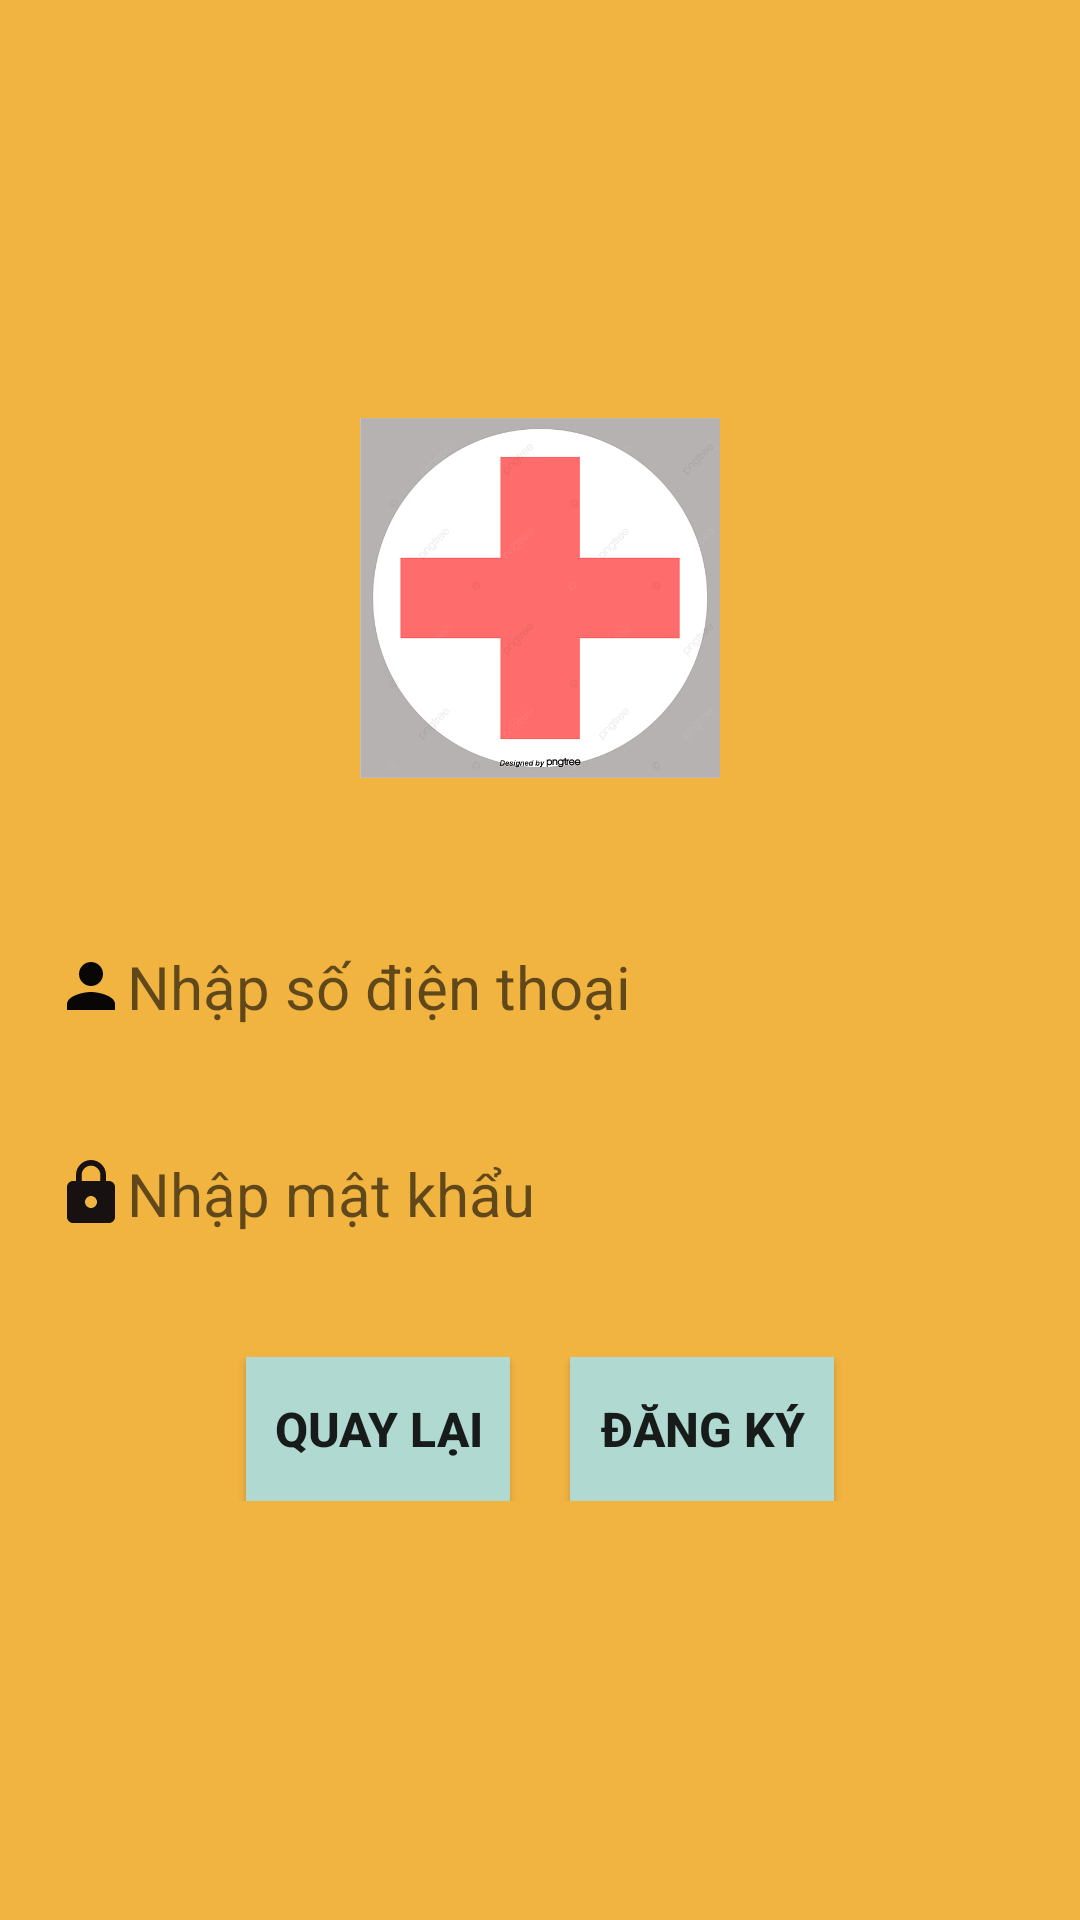

Layout XML and referenced resources for this Android screen:
<!-- AndroidManifest.xml: application theme Theme.Covi -->
<!-- res/layout/register.xml -->
<?xml version="1.0" encoding="utf-8"?>
<RelativeLayout xmlns:android="http://schemas.android.com/apk/res/android"
    android:layout_width="match_parent"
    android:layout_height="match_parent"
    android:background="@color/yellow">
    <LinearLayout
        android:id="@+id/activity_login2"
        android:layout_width="match_parent"
        android:layout_height="wrap_content"
        android:layout_centerInParent="true"
        android:gravity="center"
        android:orientation="vertical">

        <ImageView
            android:layout_width="120dp"
            android:layout_height="120dp"
            android:layout_marginBottom="40dp"
            android:src="@drawable/logo"></ImageView>

        <EditText
            android:layout_width="wrap_content"
            android:layout_height="wrap_content"
            android:layout_marginBottom="10dp"
            android:ems="15"
            android:id="@+id/edttk"
            android:padding="16dp"
            android:background="@drawable/border_xml"

            android:drawableStart="@drawable/ic_person"
            android:hint="Nhập số điện thoại"
            android:textSize="20dp" />

        <EditText
            android:layout_width="wrap_content"
            android:layout_height="wrap_content"
            android:layout_marginBottom="10dp"
            android:ems="15"
            android:padding="16dp"
            android:background="@drawable/border_xml"
            android:id="@+id/edtmk"
            android:drawableStart="@drawable/ic_lock"
            android:hint="Nhập mật khẩu"
            android:inputType="textPassword"
            android:textSize="20dp" />

        <LinearLayout
            android:gravity="center"
            android:layout_marginTop="15dp"
            android:orientation="horizontal"
            android:layout_width="match_parent"
            android:layout_height="wrap_content">
        <Button
            android:layout_width="wrap_content"
            android:layout_height="wrap_content"
            android:id="@+id/buttonhuy"
            android:layout_marginRight="20dp"
            android:background="@color/blue"
            android:text="Quay lại"
            android:textSize="16dp"
            android:textStyle="bold" />

        <Button
            android:layout_width="wrap_content"
            android:layout_height="wrap_content"
            android:id="@+id/buttondongy"
            android:background="@color/blue"
            android:text="Đăng ký"
            android:textSize="16dp"
            android:textStyle="bold"/>
        </LinearLayout>

</LinearLayout>
</RelativeLayout>
<!-- resources referenced by this layout -->
<resources>
  <color name="blue">#B0D9D1</color>
  <color name="yellow">#F2B441</color>
  <!-- drawable ic_lock (drawable) -->
  <vector android:height="24dp" android:tint="#181111"
      android:viewportHeight="24" android:viewportWidth="24"
      android:width="24dp" xmlns:android="http://schemas.android.com/apk/res/android">
      <path android:fillColor="@android:color/white" android:pathData="M18,8h-1L17,6c0,-2.76 -2.24,-5 -5,-5S7,3.24 7,6v2L6,8c-1.1,0 -2,0.9 -2,2v10c0,1.1 0.9,2 2,2h12c1.1,0 2,-0.9 2,-2L20,10c0,-1.1 -0.9,-2 -2,-2zM12,17c-1.1,0 -2,-0.9 -2,-2s0.9,-2 2,-2 2,0.9 2,2 -0.9,2 -2,2zM15.1,8L8.9,8L8.9,6c0,-1.71 1.39,-3.1 3.1,-3.1 1.71,0 3.1,1.39 3.1,3.1v2z"/>
  </vector>
  <!-- drawable ic_person (drawable) -->
  <vector android:height="24dp" android:tint="#090606"
      android:viewportHeight="24" android:viewportWidth="24"
      android:width="24dp" xmlns:android="http://schemas.android.com/apk/res/android">
      <path android:fillColor="@color/white" android:pathData="M12,12c2.21,0 4,-1.79 4,-4s-1.79,-4 -4,-4 -4,1.79 -4,4 1.79,4 4,4zM12,14c-2.67,0 -8,1.34 -8,4v2h16v-2c0,-2.66 -5.33,-4 -8,-4z"/>
  </vector>
  <!-- drawable logo: jpg bitmap (drawable, 24776 bytes) -->
  <style name="Theme.Covi" parent="Theme.AppCompat.DayNight.DarkActionBar">
          
          <item name="colorPrimary">@color/blackk</item>
          <item name="colorPrimaryVariant">@color/purple_700</item>
          <item name="colorOnPrimary">@color/white</item>
          
          <item name="colorSecondary">@color/teal_200</item>
          <item name="colorSecondaryVariant">@color/teal_700</item>
          <item name="colorOnSecondary">@color/black</item>
          
          <item name="android:statusBarColor" tools:targetApi="l">?attr/colorPrimaryVariant</item>
          
      </style>
  <color name="white">#fff</color>
  <color name="blackk">#110000</color>
  <color name="purple_700">#FF3700B3</color>
  <color name="teal_200">#FF03DAC5</color>
  <color name="teal_700">#FF018786</color>
  <color name="black">#000</color>
</resources>
